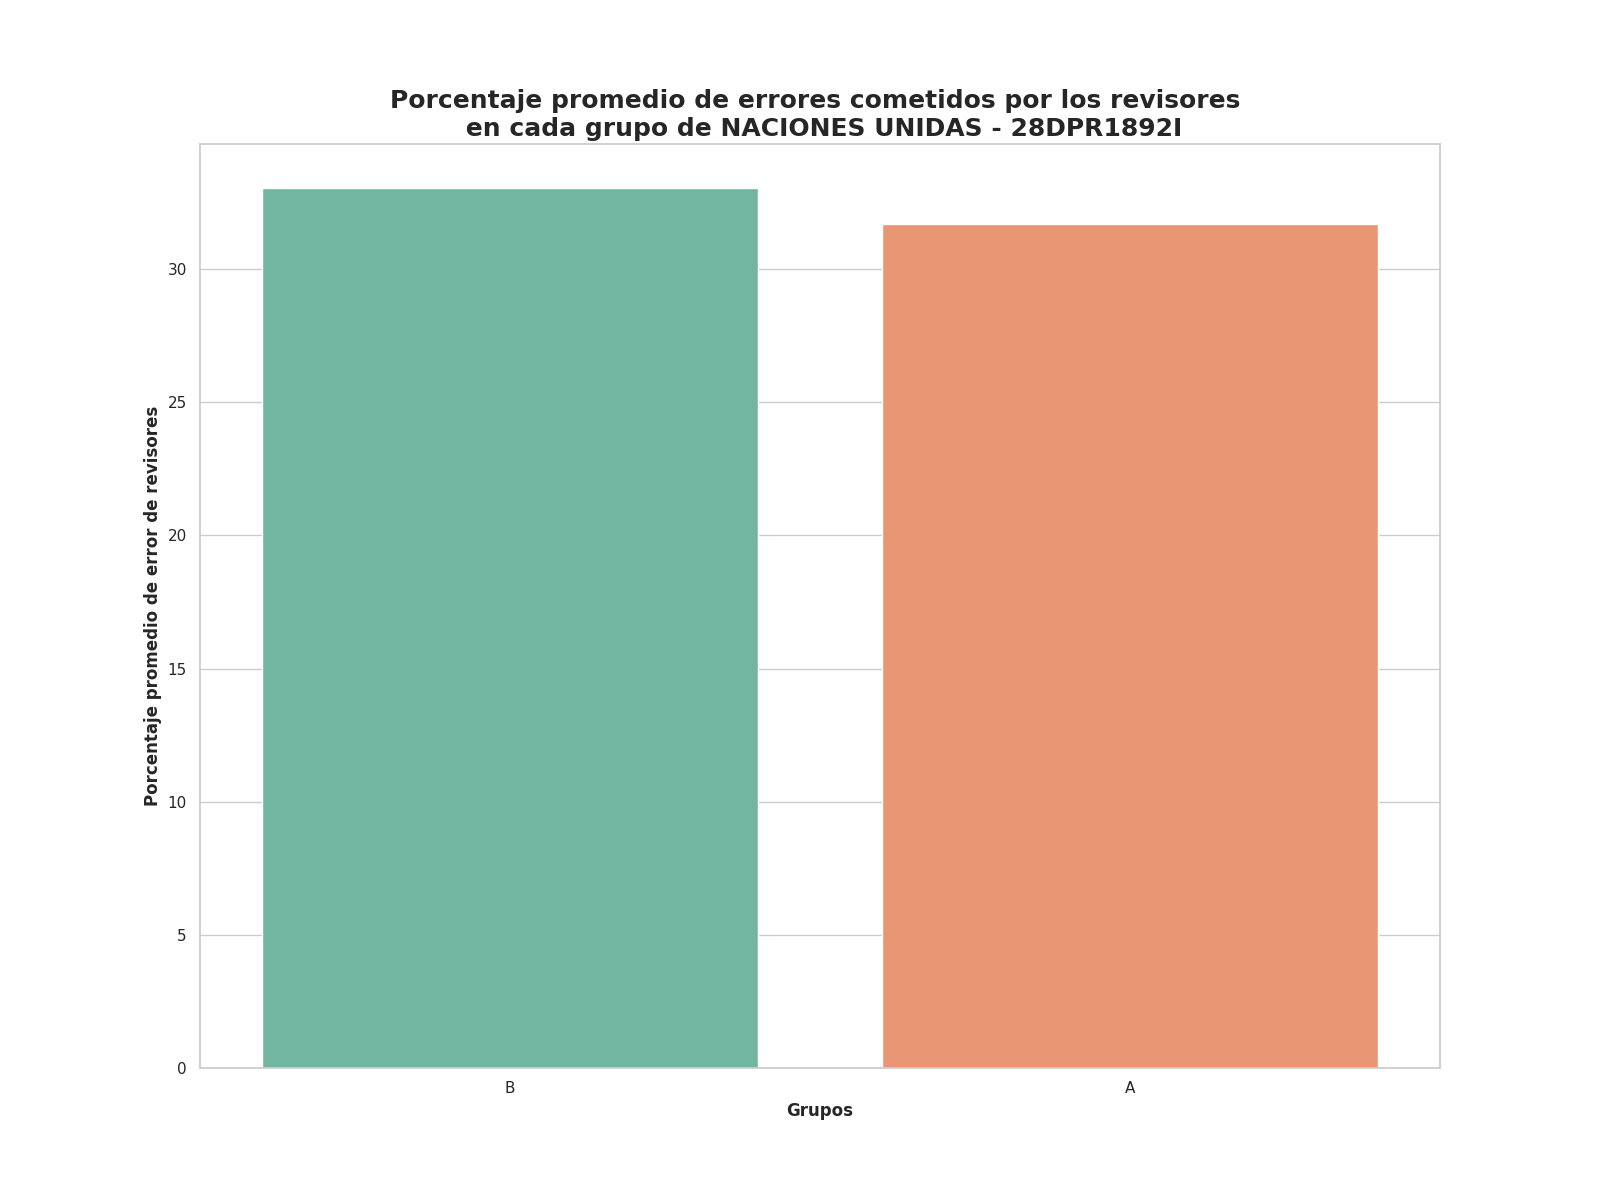

Values plotted in this chart, from the file beside it:
Grupo, Porcentaje promedio de errores
B, 33.05
A, 31.68
